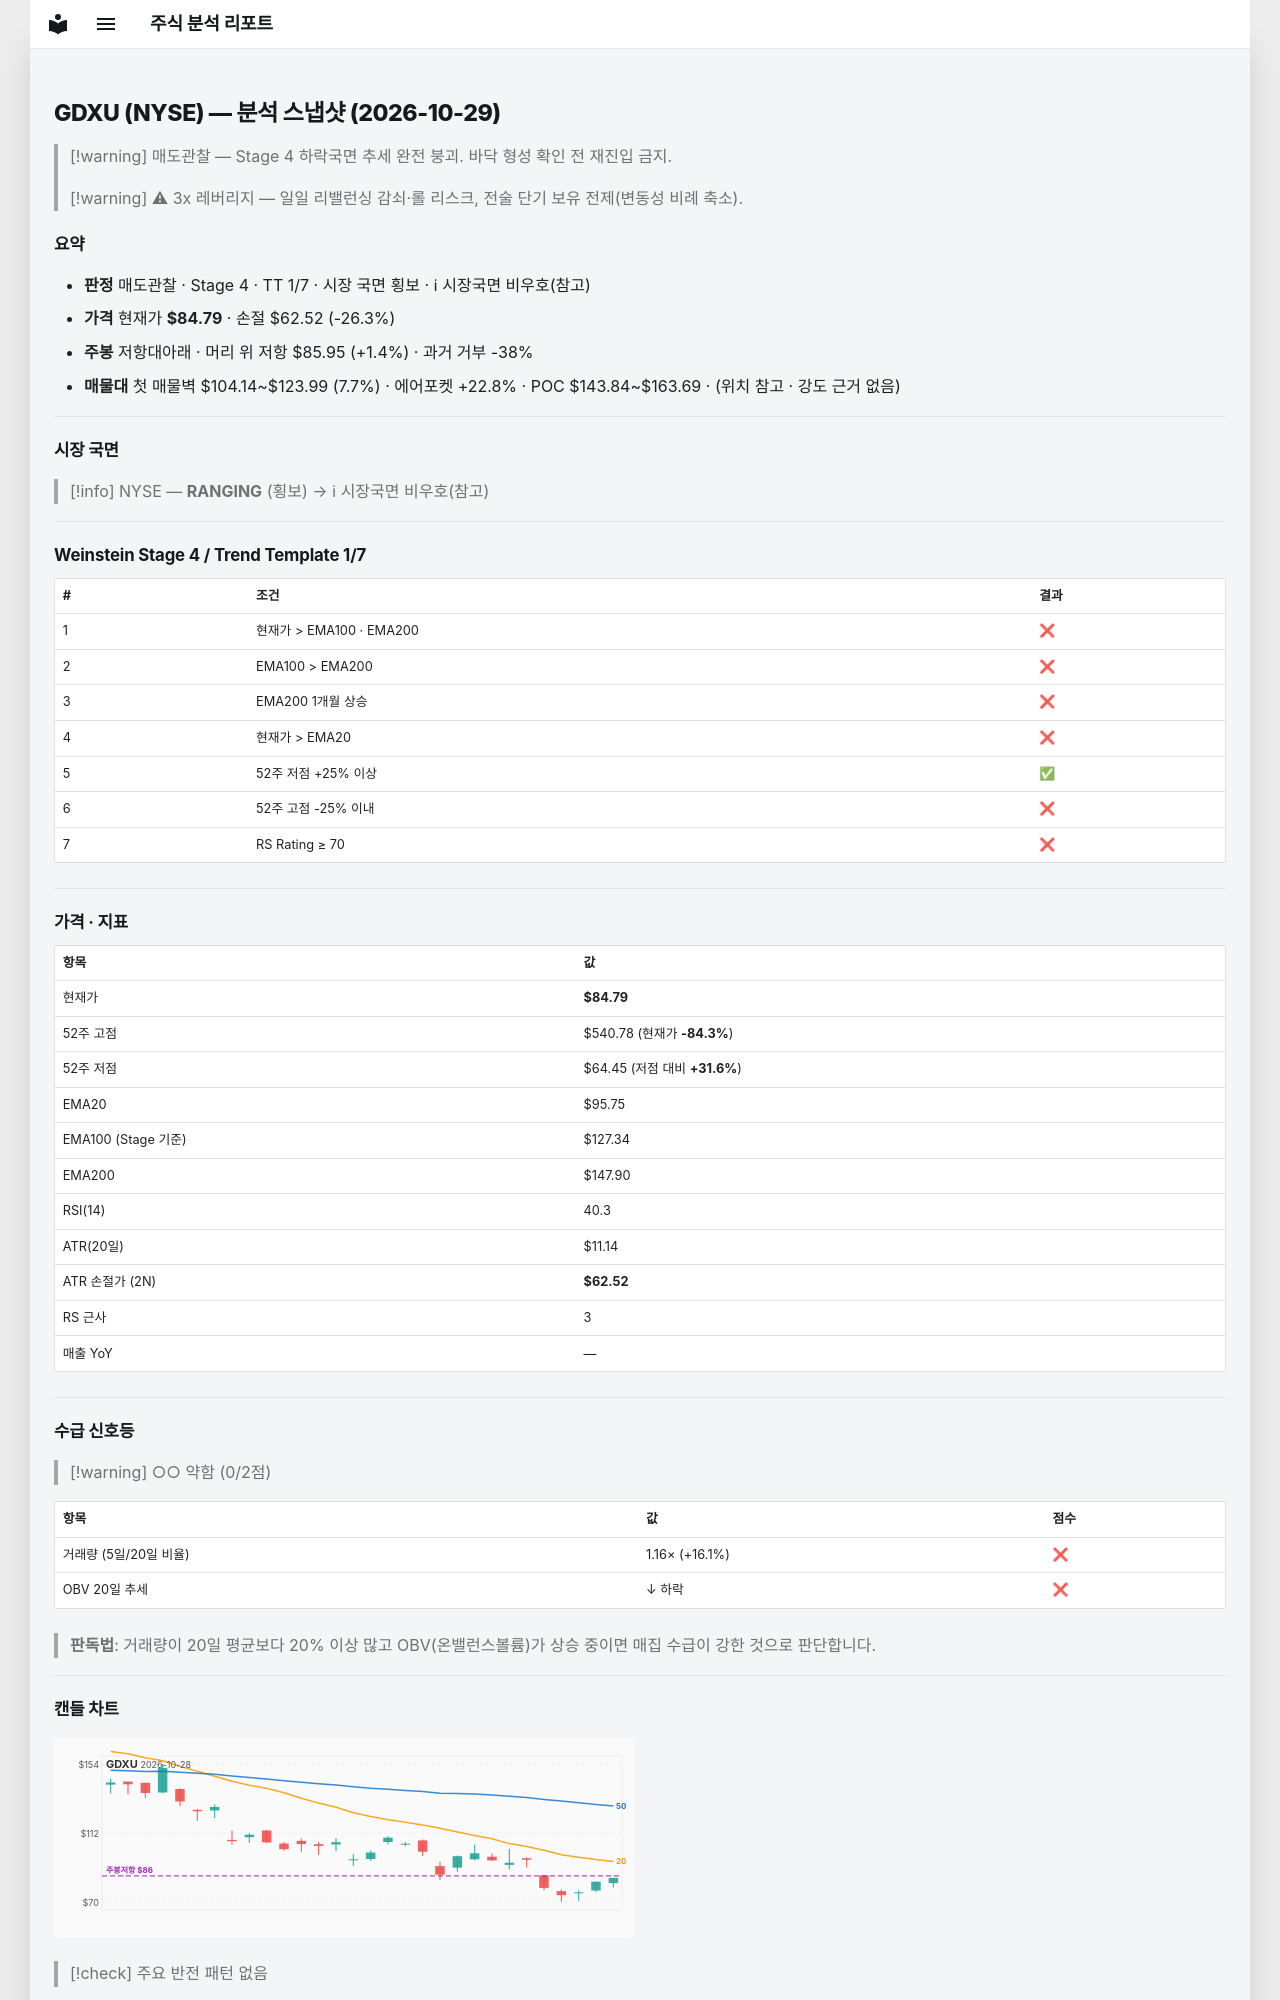

repository: soloandco/stock-reports · page: snapshots/GDXU-2026-10-29/index.html · generator: mkdocs

---
type: analysis-snapshot
title: GDXU 분석 스냅샷
ticker: GDXU
market: NYSE
created: 2026-10-29
updated: 2026-10-29
bar-date: 2026-10-28
verdict: 매도관찰
real-rr: 0.05
sma50-gap-pct: -11.4
weekly-position: 저항대아래
weekly-overhead-price: 85.95
weekly-overhead-pct: 1.4
stage: 4
trend-template-score: 1
tt-max: 7
ma-set: ema-20-100-200
price: 84.79000091552734
stop-price: 62.517759633098116
market-regime: RANGING
supply-demand-score: 0/2
supply-demand-label: 약함
status: tracking
tags:
  - stock-agent
  - watchlist
  - GDXU
  - analysis
related:
  - "[[analysis-template]]"
---

# GDXU (NYSE) — 분석 스냅샷 (2026-10-29)

> [!warning] 매도관찰 — Stage 4 하락국면
> 추세 완전 붕괴. 바닥 형성 확인 전 재진입 금지.

> [!warning] ⚠ 3x 레버리지 — 일일 리밸런싱 감쇠·롤 리스크, 전술 단기 보유 전제(변동성 비례 축소).

## 요약

- **판정** 매도관찰 · Stage 4 · TT 1/7 · 시장 국면 횡보 · ℹ 시장국면 비우호(참고)
- **가격** 현재가 **$84.79** · 손절 $62.52 (-26.3%)
- **주봉** 저항대아래 · 머리 위 저항 $85.95 (+1.4%) · 과거 거부 -38%
- **매물대** 첫 매물벽 $104.14~$123.99 (7.7%) · 에어포켓 +22.8% · POC $143.84~$163.69 · (위치 참고 · 강도 근거 없음)

---

## 시장 국면

> [!info] NYSE — **RANGING** (횡보) → ℹ 시장국면 비우호(참고)

---

## Weinstein Stage 4 / Trend Template 1/7

| # | 조건 | 결과 |
|---|------|------|
| 1 | 현재가 > EMA100 · EMA200 | ❌ |
| 2 | EMA100 > EMA200 | ❌ |
| 3 | EMA200 1개월 상승 | ❌ |
| 4 | 현재가 > EMA20 | ❌ |
| 5 | 52주 저점 +25% 이상 | ✅ |
| 6 | 52주 고점 -25% 이내 | ❌ |
| 7 | RS Rating ≥ 70 | ❌ |

---

## 가격 · 지표

| 항목 | 값 |
|------|---|
| 현재가 | **$84.79** |
| 52주 고점 | $540.78 (현재가 **-84.3%**) |
| 52주 저점 | $64.45 (저점 대비 **+31.6%**) |
| EMA20 | $95.75 |
| EMA100 (Stage 기준) | $127.34 |
| EMA200 | $147.90 |
| RSI(14) | 40.3 |
| ATR(20일) | $11.14 |
| ATR 손절가 (2N) | **$62.52** |
| RS 근사 | 3 |
| 매출 YoY | — |

---
## 수급 신호등

> [!warning] ○○ 약함 (0/2점)

| 항목 | 값 | 점수 |
|------|------|------|
| 거래량 (5일/20일 비율) | 1.16× (+16.1%) | ❌ |
| OBV 20일 추세 | ↓ 하락 | ❌ |

> **판독법**: 거래량이 20일 평균보다 20% 이상 많고 OBV(온밸런스볼륨)가 상승 중이면 매집 수급이 강한 것으로 판단합니다.

---
